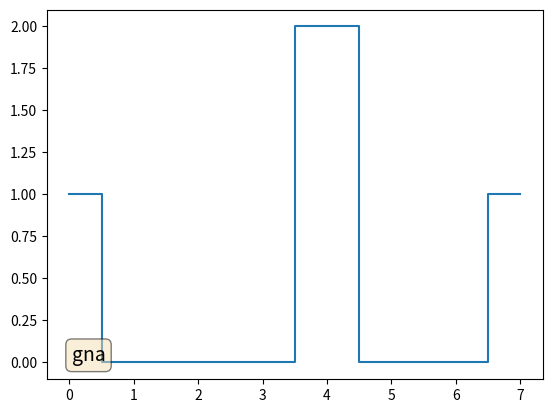

Recreate this plot in Python.
import numpy as np
import matplotlib.pyplot as plt
import matplotlib.animation as animation

fig, ax = plt.subplots()

#x = np.arange(0., 1., 0.01)
n = 8
f = [0.] * n
lock = [0, n*57//100, n-1]
lval = [1., 2., 1.]
for i in range(len(lock)):
    f[lock[i]] = lval[i]

'''
A = np.matrix(np.zeros((n, n)))
b = np.matrix(np.zeros((n, 1)))
for i in range(n):
    if i in lock:
        b[i, 0] = lval[lock.index(i)]
        A[i, i] = 1.
    elif i<n-1 and i>0:
        A[i, i-1] = -.5
        A[i, i]   =  1.
        A[i, i+1] = -.5
'''

#print(A,b)
#f = ((np.linalg.inv(A)*b).transpose().tolist()[0]) 

lines = [ax.plot(range(n), f, drawstyle='steps-mid')[0], ax.text(0.05, 0.05, "gna", transform=ax.transAxes, fontsize=14,bbox=dict(boxstyle='round', facecolor='wheat', alpha=0.5))]
#ax.grid()

def animate(iteration):
    global f, n, lock

    norm = 0
    for i in range(n):
        if i in lock: continue
        val = (f[i-1]+f[i+1]+11./n**2)/2.
        norm += np.abs(f[i]-val)
        f[i] = val

    if (n<1000 and norm<1e-2):
        f = [val for val in f for _ in (0, 1)]
        n *= 2
        lock = [0, n*57//100, n-1]
        for i in range(len(lock)):
            f[lock[i]] = lval[i]

    print(iteration, norm)

    lines[0].set_data(range(n), f)  # update the data.
    lines[1].set_text("Iteration #" + str(iteration))
    plt.draw()
    ax.relim()
    ax.autoscale_view(False,True,False)
    return lines

ani = animation.FuncAnimation(fig, animate, frames=np.arange(0, 1000), interval=1, blit=False, save_count=50)

#ani.save('line.gif', dpi=80, writer='imagemagick')

# To save the animation, use e.g.
#
#ani.save("movie.mp4")
#
# or
#
#from matplotlib.animation import FFMpegWriter
#writer = FFMpegWriter(fps=15, metadata=dict(artist='Me'), bitrate=1800)
#ani.save("movie.mp4", writer=writer)

plt.show()
